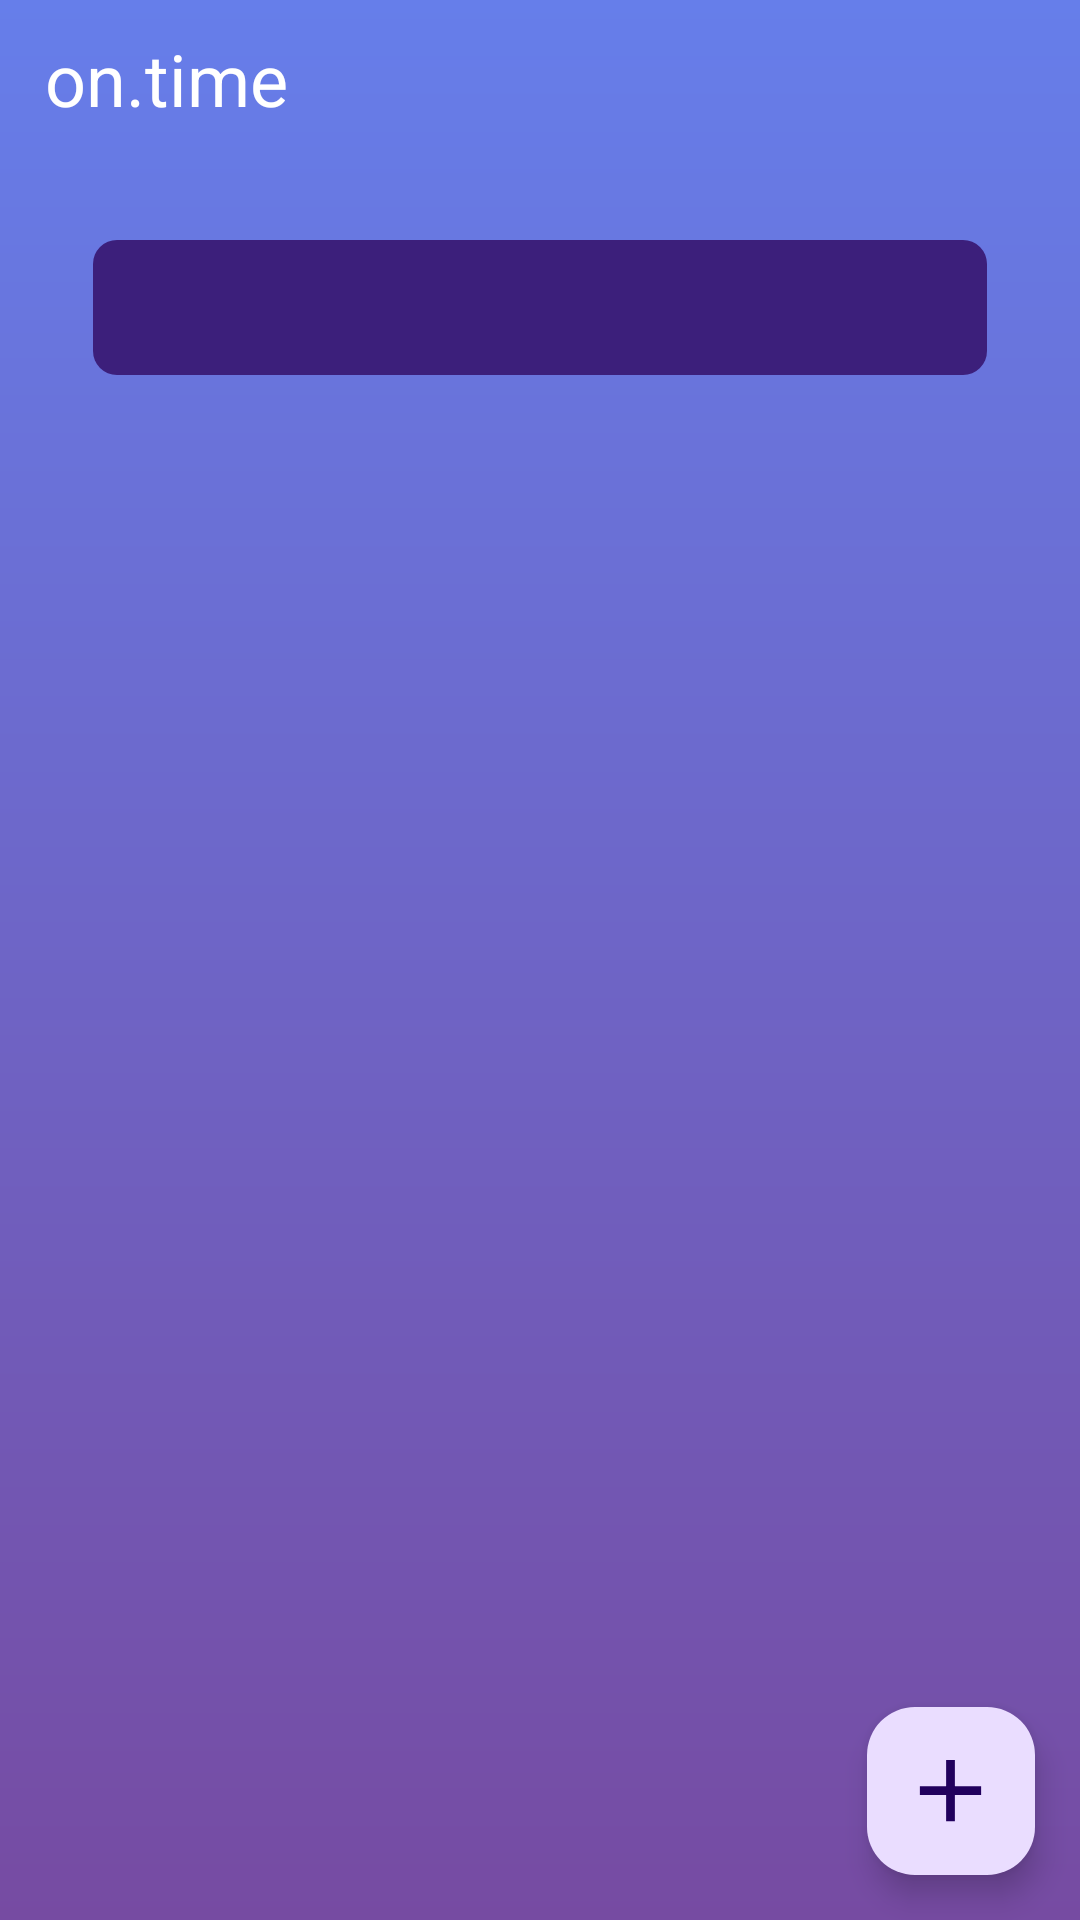

Reconstruct the res/layout file that produces this screen, plus the resources it refers to.
<!-- AndroidManifest.xml: application theme Base.Theme.ToDoList -->
<!-- res/layout/activity_makenote.xml -->
<?xml version="1.0" encoding="utf-8"?>
<androidx.constraintlayout.widget.ConstraintLayout xmlns:android="http://schemas.android.com/apk/res/android"
    xmlns:app="http://schemas.android.com/apk/res-auto"
    xmlns:tools="http://schemas.android.com/tools"
    android:id="@+id/main"
    android:layout_width="match_parent"
    android:layout_height="match_parent"
    android:background="@drawable/activity_background"
    android:fitsSystemWindows="true"
    tools:context=".controller.MakeNoteActivity">

    <androidx.constraintlayout.widget.ConstraintLayout
        android:id="@+id/ln_1"
        android:layout_width="match_parent"
        android:layout_height="50dp"
        app:layout_constraintEnd_toEndOf="parent"
        app:layout_constraintStart_toStartOf="parent"
        app:layout_constraintTop_toTopOf="parent"
        tools:ignore="MissingConstraints,UselessParent">

        <TextView
            android:id="@+id/txt_header"
            android:layout_width="wrap_content"
            android:layout_height="wrap_content"
            android:layout_marginStart="5sp"
            android:contentDescription="@string/on.time"
            android:padding="10sp"
            android:text="@string/on.time"
            android:textColor="#FFFFFF"
            android:textSize="24sp"
            app:layout_constraintStart_toStartOf="parent"
            app:layout_constraintTop_toTopOf="parent" />

    </androidx.constraintlayout.widget.ConstraintLayout>

    <com.google.android.material.tabs.TabLayout
        android:id="@+id/tbl_options"
        android:layout_width="298sp"
        android:layout_height="45sp"
        android:layout_marginTop="30sp"
        android:background="@drawable/bg_options_toolbar"
        android:contentDescription="@string/desc_make_note_activity"
        app:layout_constraintEnd_toEndOf="parent"
        app:layout_constraintStart_toStartOf="parent"
        app:layout_constraintTop_toBottomOf="@+id/ln_1"
        app:tabBackground="@drawable/bg_choose_options"
        app:tabIndicatorAnimationDuration="700"
        app:tabIndicatorColor="@color/white_less"
        app:tabIndicatorHeight="1.8sp"
        app:tabSelectedTextColor="@color/white"
        app:tabTextColor="@color/white_less" />

    <androidx.viewpager2.widget.ViewPager2
        android:id="@+id/pg_forTablayout"
        android:layout_width="match_parent"
        android:layout_height="match_parent"
        android:layout_marginTop="125sp"
        android:padding="15sp"
        app:layout_constraintEnd_toEndOf="parent"
        app:layout_constraintHorizontal_bias="0.0"
        app:layout_constraintStart_toStartOf="parent"
        app:layout_constraintTop_toBottomOf="@+id/tbl_options" />

    <com.google.android.material.floatingactionbutton.FloatingActionButton
        android:id="@+id/fab_subFloat1"
        android:layout_width="wrap_content"
        android:layout_height="wrap_content"
        android:layout_marginEnd="15sp"
        android:layout_marginBottom="15sp"
        android:clickable="true"
        android:contentDescription="@string/btn_float1"
        android:focusable="true"
        android:visibility="gone"
        app:layout_constraintBottom_toTopOf="@+id/fab_subFloat2"
        app:layout_constraintEnd_toEndOf="parent"
        app:srcCompat="@drawable/img_btn_note" />

    <com.google.android.material.floatingactionbutton.FloatingActionButton
        android:id="@+id/fab_subFloat2"
        android:layout_width="wrap_content"
        android:layout_height="wrap_content"
        android:layout_marginEnd="15sp"
        android:layout_marginBottom="15sp"
        android:clickable="true"
        android:contentDescription="@string/btn_float2"
        android:focusable="true"
        android:visibility="gone"
        app:layout_constraintBottom_toTopOf="@+id/fab_bassFloat"
        app:layout_constraintEnd_toEndOf="parent"
        app:srcCompat="@drawable/img_btn_schedule" />

    <com.google.android.material.floatingactionbutton.FloatingActionButton
        android:id="@+id/fab_bassFloat"
        android:layout_width="wrap_content"
        android:layout_height="wrap_content"
        android:layout_marginEnd="15sp"
        android:layout_marginBottom="15sp"
        android:clickable="true"
        android:contentDescription="@string/btn_float"
        android:focusable="true"
        app:layout_constraintBottom_toBottomOf="parent"
        app:layout_constraintEnd_toEndOf="parent"
        app:maxImageSize="35sp"
        app:srcCompat="@drawable/img_btn_float" />
</androidx.constraintlayout.widget.ConstraintLayout>
<!-- resources referenced by this layout -->
<resources>
  <color name="white">#FFFFFFFF</color>
  <color name="white_less">#DDF8F3F3</color>
  <!-- drawable activity_background (drawable) -->
  <?xml version="1.0" encoding="utf-8"?>
  <shape xmlns:android="http://schemas.android.com/apk/res/android"
      android:shape="rectangle">
      <gradient
          android:angle="270"
          android:startColor="#667eea"
          android:endColor="#764ba2"
           />
  </shape>
  <!-- drawable bg_choose_options (drawable) -->
  <?xml version="1.0" encoding="utf-8"?>
  <selector xmlns:android="http://schemas.android.com/apk/res/android">
      <item android:state_selected="true">
          <shape android:shape="rectangle">
              <solid android:color="#272430" />
              <corners android:radius="8sp" />
          </shape>
      </item>
  
      <item>
          <shape android:shape="rectangle">
              <solid android:color="@color/purple" />
              <corners android:radius="8sp" />
          </shape>
      </item>
  </selector>
  <!-- drawable bg_options_toolbar (drawable) -->
  <?xml version="1.0" encoding="utf-8"?>
  <shape xmlns:android="http://schemas.android.com/apk/res/android"
      android:shape="rectangle">
      <corners android:radius="8sp" />
      <solid android:color="@color/purple"/>
  
  </shape>
  <!-- drawable img_btn_float (drawable) -->
  <vector xmlns:android="http://schemas.android.com/apk/res/android"
      android:width="30dp"
      android:height="30dp"
      android:tint="#FDFDFD"
      android:viewportWidth="24"
      android:viewportHeight="24">
  
      <path
          android:fillColor="@android:color/white"
          android:pathData="M19,13h-6v6h-2v-6H5v-2h6V5h2v6h6v2z" />
  
  </vector>
  <!-- drawable img_btn_note (drawable) -->
  <vector xmlns:android="http://schemas.android.com/apk/res/android"
      android:width="30dp"
      android:height="30dp"
      android:autoMirrored="true"
      android:tint="#FDFDFD"
      android:viewportWidth="24"
      android:viewportHeight="24">
  
      <path
          android:fillColor="@android:color/white"
          android:pathData="M19,3H4.99C3.89,3 3,3.9 3,5l0.01,14c0,1.1 0.89,2 1.99,2h10l6,-6V5C21,3.9 20.1,3 19,3zM7,8h10v2H7V8zM12,14H7v-2h5V14zM14,19.5V14h5.5L14,19.5z" />
  
  </vector>
  <!-- drawable img_btn_schedule (drawable) -->
  <vector xmlns:android="http://schemas.android.com/apk/res/android"
      android:width="30dp"
      android:height="30dp"
      android:tint="#FDFDFD"
      android:viewportWidth="24"
      android:viewportHeight="24">
  
      <path
          android:fillColor="@android:color/white"
          android:pathData="M19,4h-1V2h-2v2H8V2H6v2H5C3.89,4 3.01,4.9 3.01,6L3,20c0,1.1 0.89,2 2,2h14c1.1,0 2,-0.9 2,-2V6C21,4.9 20.1,4 19,4zM19,20H5V10h14V20zM9,14H7v-2h2V14zM13,14h-2v-2h2V14zM17,14h-2v-2h2V14zM9,18H7v-2h2V18zM13,18h-2v-2h2V18zM17,18h-2v-2h2V18z" />
  
  </vector>
  <string name="btn_float">This is float button</string>
  <string name="btn_float1">This is float button note</string>
  <string name="btn_float2">This is float button schedule</string>
  <string name="desc_make_note_activity">This is make note activity</string>
  <string name="on.time">on.time</string>
  <style name="Base.Theme.ToDoList" parent="Theme.Material3.DayNight.NoActionBar">
          
          
      </style>
  <color name="purple">#3C1F7B</color>
</resources>
